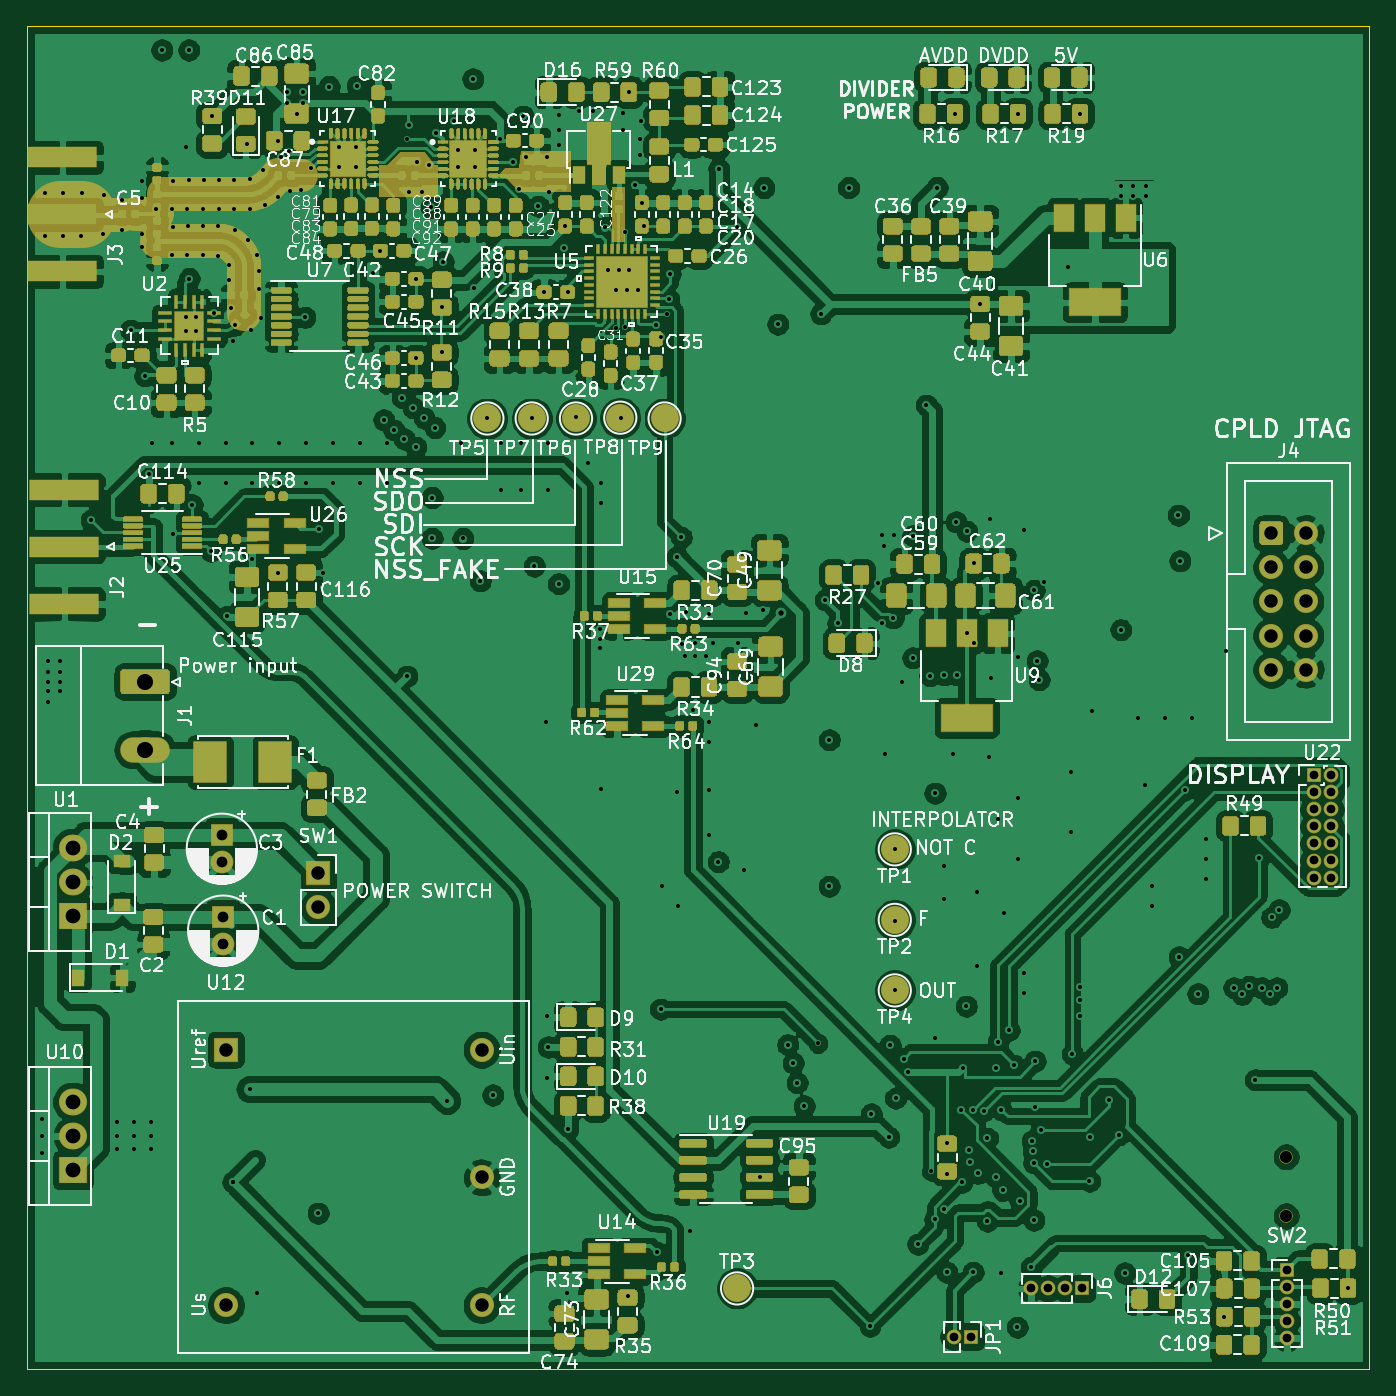
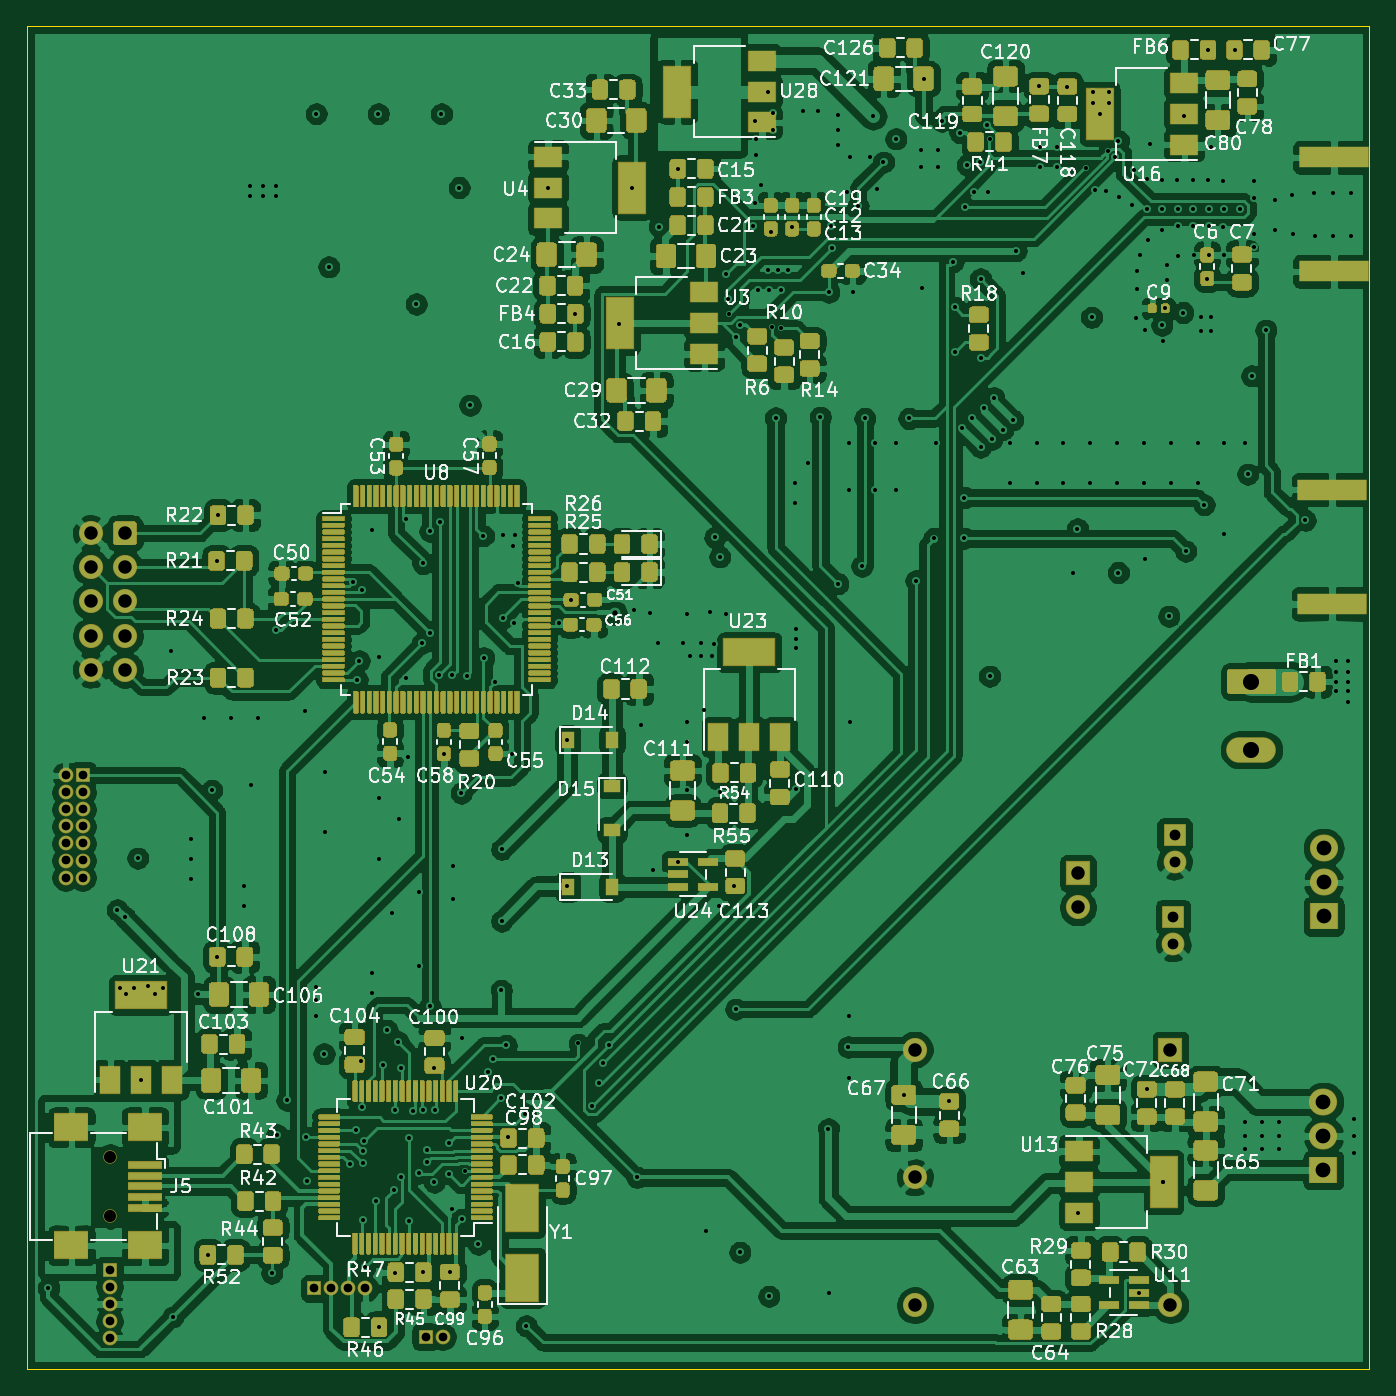
Circuit board: 12 layer files. Board 100.0 x 100.0 mm.
- bottom_copper: FrequencyCounter-B_Cu.gbr (678656 bytes)
- bottom_mask: FrequencyCounter-B_Mask.gbr (122807 bytes)
- paste: FrequencyCounter-B_Paste.gbr (119527 bytes)
- bottom_silk: FrequencyCounter-B_SilkS.gbr (121590 bytes)
- outline: FrequencyCounter-Edge_Cuts.gbr (739 bytes)
- top_copper: FrequencyCounter-F_Cu.gbr (725893 bytes)
- top_mask: FrequencyCounter-F_Mask.gbr (116247 bytes)
- paste: FrequencyCounter-F_Paste.gbr (110551 bytes)
- top_silk: FrequencyCounter-F_SilkS.gbr (198744 bytes)
- inner_copper: FrequencyCounter-In1_Cu.gbr (369055 bytes)
- inner_copper: FrequencyCounter-In2_Cu.gbr (365816 bytes)
- drill: FrequencyCounter.drl (7824 bytes)

=== bottom_copper: FrequencyCounter-B_Cu.gbr (678656 bytes, source omitted) ===
=== bottom_mask: FrequencyCounter-B_Mask.gbr (122807 bytes, source omitted) ===
=== paste: FrequencyCounter-B_Paste.gbr (119527 bytes, source omitted) ===
=== bottom_silk: FrequencyCounter-B_SilkS.gbr (121590 bytes, source omitted) ===
=== outline: FrequencyCounter-Edge_Cuts.gbr ===
%TF.GenerationSoftware,KiCad,Pcbnew,5.1.6-c6e7f7d~87~ubuntu20.04.1*%
%TF.CreationDate,2020-11-09T11:07:46+00:00*%
%TF.ProjectId,FrequencyCounter,46726571-7565-46e6-9379-436f756e7465,rev?*%
%TF.SameCoordinates,Original*%
%TF.FileFunction,Profile,NP*%
%FSLAX46Y46*%
G04 Gerber Fmt 4.6, Leading zero omitted, Abs format (unit mm)*
G04 Created by KiCad (PCBNEW 5.1.6-c6e7f7d~87~ubuntu20.04.1) date 2020-11-09 11:07:46*
%MOMM*%
%LPD*%
G01*
G04 APERTURE LIST*
%TA.AperFunction,Profile*%
%ADD10C,0.050000*%
%TD*%
G04 APERTURE END LIST*
D10*
X36700000Y-21000000D02*
X36700000Y-121000000D01*
X136700000Y-21000000D02*
X36700000Y-21000000D01*
X136700000Y-121000000D02*
X136700000Y-21000000D01*
X36700000Y-121000000D02*
X136700000Y-121000000D01*
M02*

=== top_copper: FrequencyCounter-F_Cu.gbr (725893 bytes, source omitted) ===
=== top_mask: FrequencyCounter-F_Mask.gbr (116247 bytes, source omitted) ===
=== paste: FrequencyCounter-F_Paste.gbr (110551 bytes, source omitted) ===
=== top_silk: FrequencyCounter-F_SilkS.gbr (198744 bytes, source omitted) ===
=== inner_copper: FrequencyCounter-In1_Cu.gbr (369055 bytes, source omitted) ===
=== inner_copper: FrequencyCounter-In2_Cu.gbr (365816 bytes, source omitted) ===
=== drill: FrequencyCounter.drl (7824 bytes, source omitted) ===
